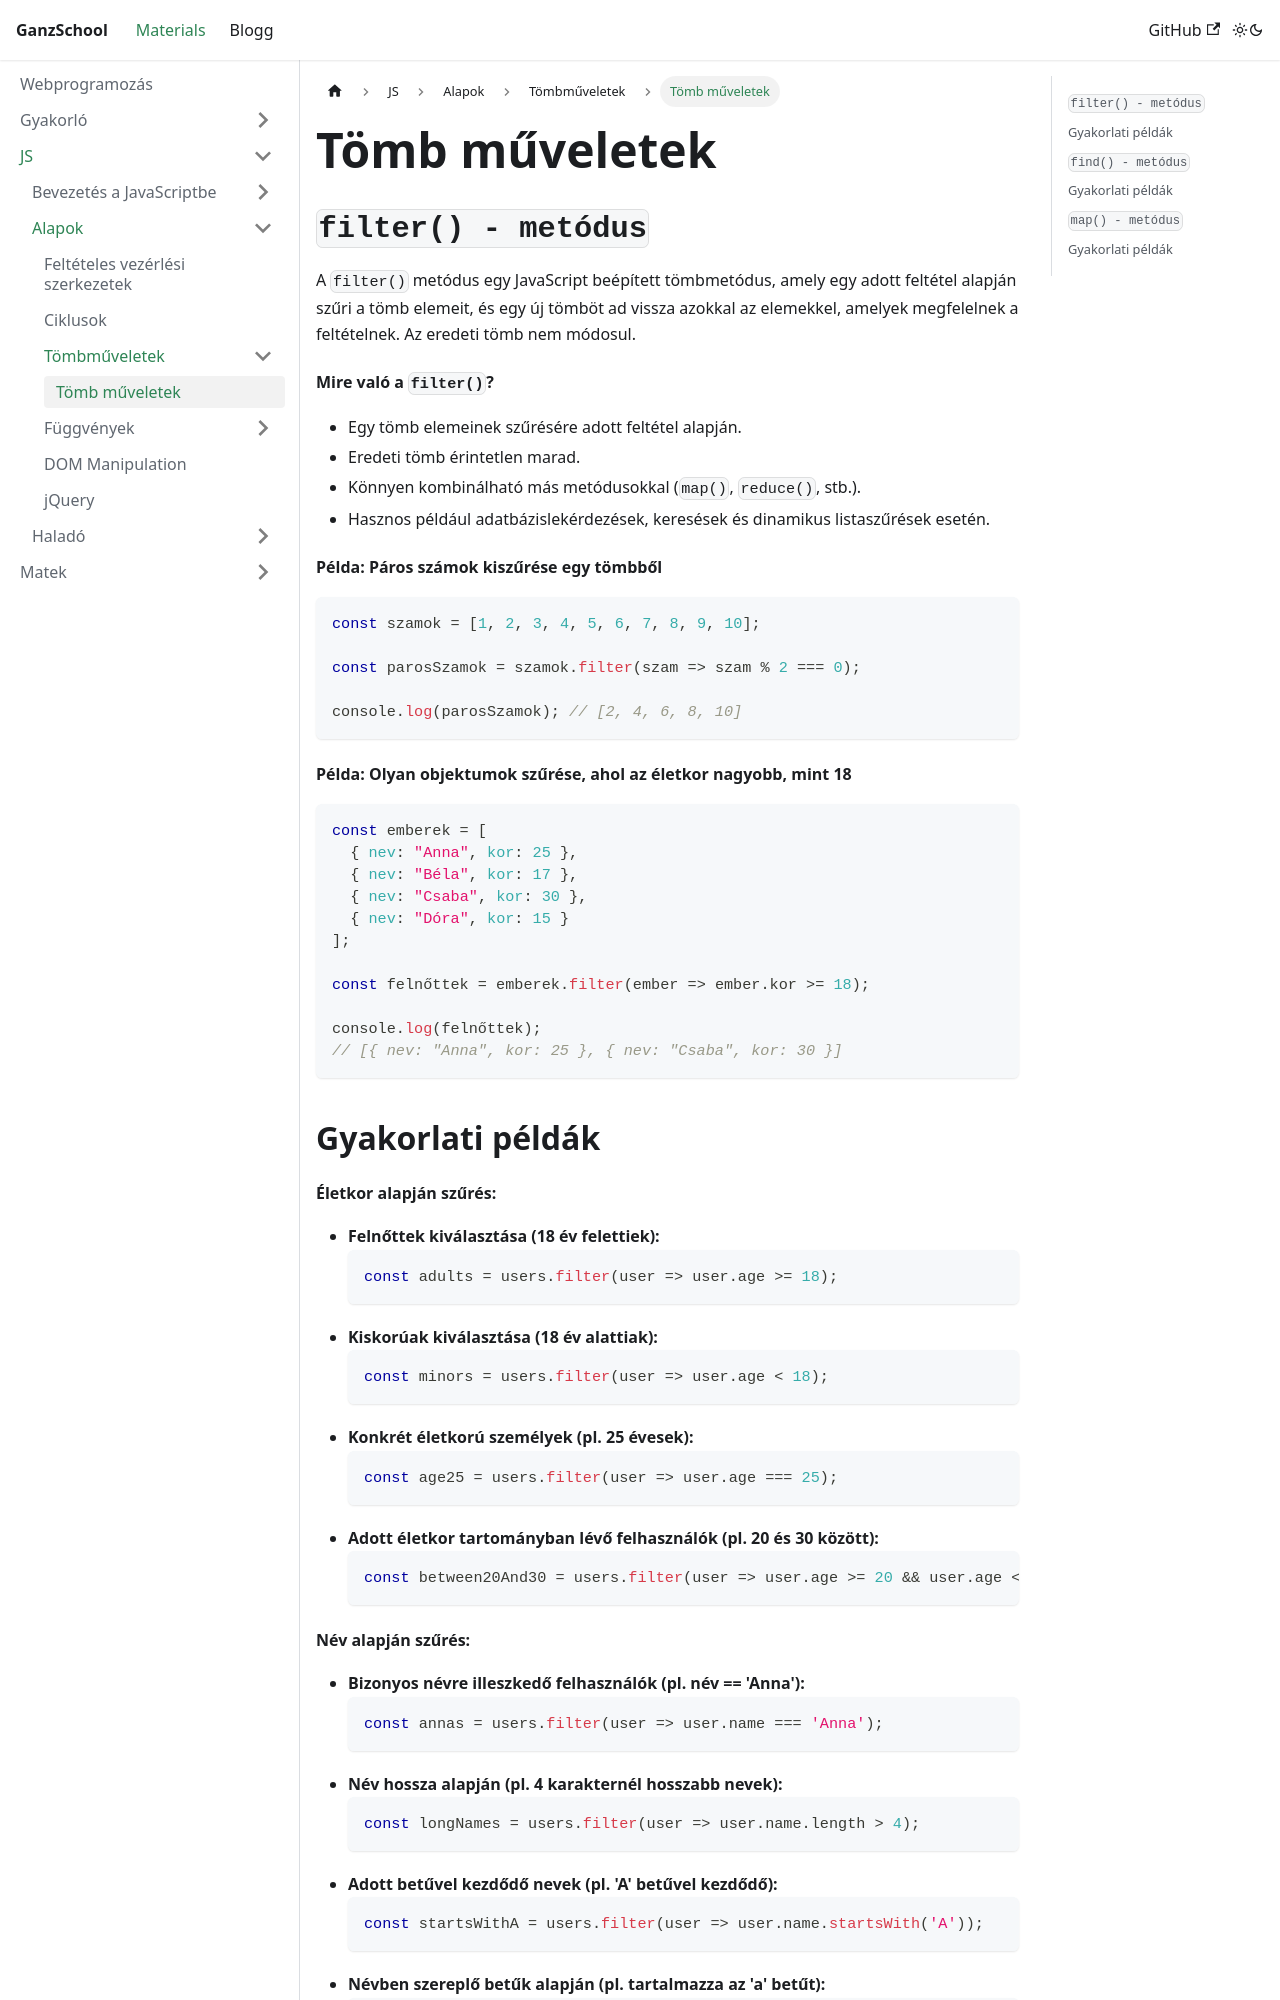

repository: GanzSchool/Materials · page: docs/Webprogramozás/JavaScript/02 Alapok/3 Chapter 7. Arrays/00 Tömb műveletek/index.html · generator: docusaurus

---
title: Tömb műveletek
---

## `filter() - metódus`

A `filter()` metódus egy JavaScript beépített tömbmetódus, amely egy adott feltétel alapján szűri a tömb elemeit, és egy új tömböt ad vissza azokkal az elemekkel, amelyek megfelelnek a feltételnek. Az eredeti tömb nem módosul.

#### Mire való a `filter()`?
- Egy tömb elemeinek szűrésére adott feltétel alapján.
- Eredeti tömb érintetlen marad.
- Könnyen kombinálható más metódusokkal (`map()`, `reduce()`, stb.).
- Hasznos például adatbázislekérdezések, keresések és dinamikus listaszűrések esetén.

#### Példa: Páros számok kiszűrése egy tömbből
```js
const szamok = [1, 2, 3, 4, 5, 6, 7, 8, 9, 10];

const parosSzamok = szamok.filter(szam => szam % 2 === 0);

console.log(parosSzamok); // [2, 4, 6, 8, 10]
```

#### Példa: Olyan objektumok szűrése, ahol az életkor nagyobb, mint 18
```js
const emberek = [
  { nev: "Anna", kor: 25 },
  { nev: "Béla", kor: 17 },
  { nev: "Csaba", kor: 30 },
  { nev: "Dóra", kor: 15 }
];

const felnőttek = emberek.filter(ember => ember.kor >= 18);

console.log(felnőttek);
// [{ nev: "Anna", kor: 25 }, { nev: "Csaba", kor: 30 }]
```

## Gyakorlati példák


#### **Életkor alapján szűrés:**
- **Felnőttek kiválasztása (18 év felettiek):**
  ```js
  const adults = users.filter(user => user.age >= 18);
  ```
- **Kiskorúak kiválasztása (18 év alattiak):**
  ```js
  const minors = users.filter(user => user.age < 18);
  ```
- **Konkrét életkorú személyek (pl. 25 évesek):**
  ```js
  const age25 = users.filter(user => user.age === 25);
  ```
- **Adott életkor tartományban lévő felhasználók (pl. 20 és 30 között):**
  ```js
  const between20And30 = users.filter(user => user.age >= 20 && user.age <= 30);
  ```
